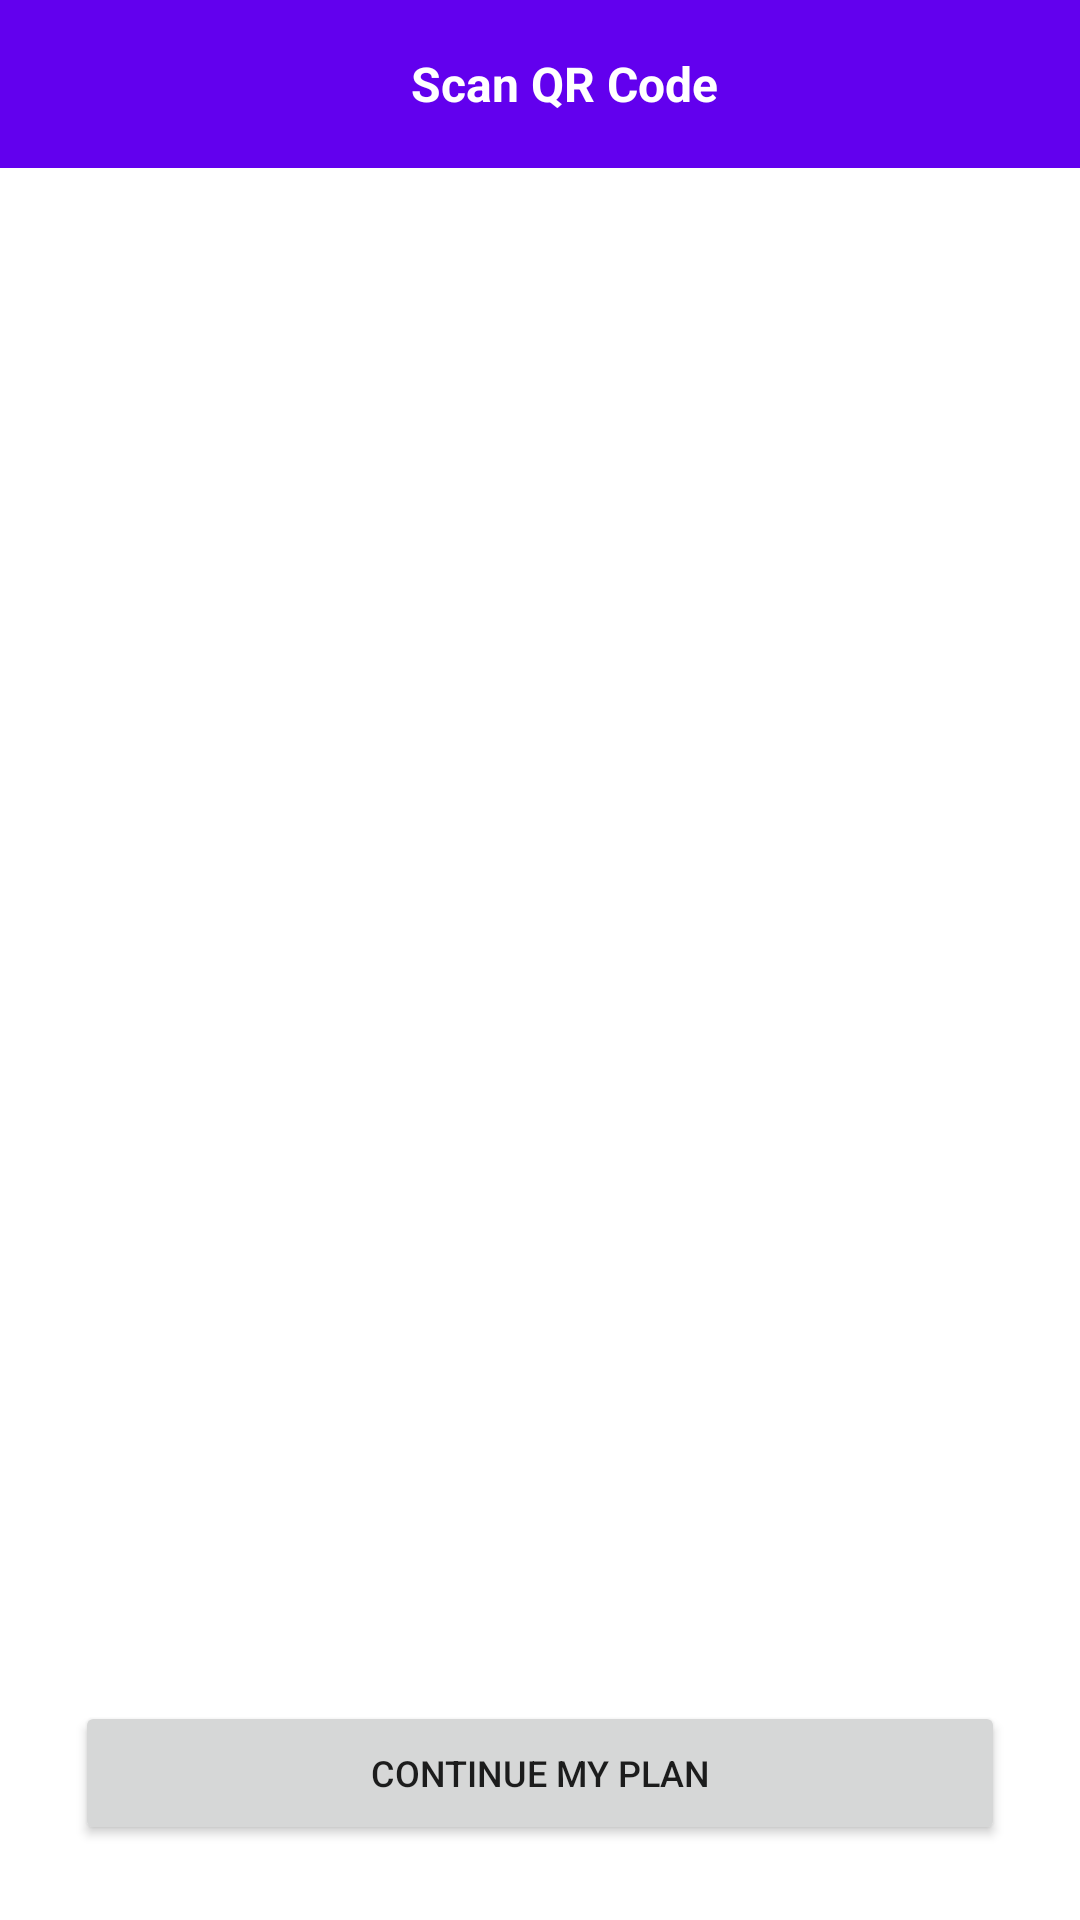

Android layout source for this screen:
<!-- AndroidManifest.xml: application theme Theme.PickingPlan -->
<!-- res/layout/activity_barcode.xml -->
<?xml version="1.0" encoding="utf-8"?>
<androidx.constraintlayout.widget.ConstraintLayout xmlns:android="http://schemas.android.com/apk/res/android"
    xmlns:app="http://schemas.android.com/apk/res-auto"
    xmlns:tools="http://schemas.android.com/tools"
    android:layout_width="match_parent"
    android:layout_height="match_parent"
    android:id="@+id/snackBarLayout"
    tools:context=".BarcodeActivity">

    
    <com.google.android.material.appbar.AppBarLayout
        android:id="@+id/appbarLayout"
        android:layout_width="match_parent"
        android:layout_height="wrap_content"
        app:layout_constraintLeft_toLeftOf="parent"
        app:layout_constraintRight_toRightOf="parent"
        app:layout_constraintTop_toTopOf="parent">

        <com.google.android.material.appbar.MaterialToolbar
            android:layout_width="match_parent"
            android:layout_height="wrap_content">

            <androidx.constraintlayout.widget.ConstraintLayout
                android:layout_width="match_parent"
                android:layout_height="match_parent">
                <ImageView
                    android:id="@+id/backPressed"
                    android:layout_width="wrap_content"
                    android:layout_height="wrap_content"
                    android:src="@drawable/back_white_arrow"
                    app:layout_constraintTop_toTopOf="parent"
                    app:layout_constraintTop_creator="1"
                    app:layout_constraintLeft_toLeftOf="parent"
                    app:layout_constraintLeft_creator="1"
                    app:layout_constraintBottom_toBottomOf="parent"
                    app:layout_constraintBottom_creator="1"
                    />
                <TextView
                    android:layout_width="wrap_content"
                    android:layout_height="wrap_content"
                    app:layout_constraintTop_toTopOf="parent"
                    app:layout_constraintLeft_toLeftOf="parent"
                    app:layout_constraintRight_toRightOf="parent"
                    app:layout_constraintBottom_toBottomOf="parent"
                    android:text="Scan QR Code"
                    android:textColor="@android:color/white"
                    android:textSize="16sp"
                    android:textStyle="bold"
                    />

            </androidx.constraintlayout.widget.ConstraintLayout>

        </com.google.android.material.appbar.MaterialToolbar>

    </com.google.android.material.appbar.AppBarLayout>

    <TextView
        android:id="@+id/scannedCode"
        android:layout_width="wrap_content"
        android:layout_height="wrap_content"
        app:layout_constraintTop_toTopOf="parent"
        app:layout_constraintBottom_toBottomOf="parent"
        app:layout_constraintLeft_toLeftOf="parent"
        app:layout_constraintRight_toRightOf="parent"
        app:layout_constraintTop_creator="1"
        app:layout_constraintLeft_creator="1"
        app:layout_constraintRight_creator="1"
        app:layout_constraintBottom_creator="1"
        />

    <ProgressBar
        android:id="@+id/pBar"
        android:layout_width="match_parent"
        android:layout_height="wrap_content"
        app:layout_constraintLeft_toLeftOf="parent"
        app:layout_constraintRight_toRightOf="parent"
        app:layout_constraintTop_toBottomOf="@id/appbarLayout"
        style="@style/Widget.AppCompat.ProgressBar.Horizontal"
        android:indeterminate="true"
        android:max="100"
        android:visibility="gone"
        />

    <androidx.recyclerview.widget.RecyclerView
        android:id="@+id/refRecyclerview"
        android:layout_width="match_parent"
        android:layout_height="0dp"
        app:layout_constraintLeft_toLeftOf="parent"
        app:layout_constraintRight_toRightOf="parent"
        app:layout_constraintBottom_toTopOf="@id/getPlan"
        app:layout_constraintTop_toBottomOf="@id/pBar"
        app:layout_constraintTop_creator="1"
        app:layout_constraintLeft_creator="1"
        app:layout_constraintRight_creator="1"
        app:layout_constraintBottom_creator="1"
        />

    <Button
        android:id="@+id/tapToScanCode"
        android:layout_width="match_parent"
        android:layout_height="wrap_content"
        app:layout_constraintLeft_toLeftOf="parent"
        app:layout_constraintRight_toRightOf="parent"
        app:layout_constraintBottom_toTopOf="@id/getPlan"
        android:layout_marginStart="25dp"
        android:layout_marginEnd="25dp"
        app:layout_constraintLeft_creator="1"
        app:layout_constraintRight_creator="1"
        app:layout_constraintBottom_creator="1"
        android:text="Tap here to scan!"
        android:textAllCaps="false"
        android:textSize="16sp"
        android:visibility="gone"
        />

    <Button
        android:id="@+id/getPlan"
        android:layout_width="0dp"
        android:layout_height="wrap_content"
        app:layout_constraintLeft_toLeftOf="parent"
        app:layout_constraintRight_toRightOf="parent"
        app:layout_constraintBottom_toBottomOf="parent"
        app:layout_constraintLeft_creator="1"
        app:layout_constraintRight_creator="1"
        app:layout_constraintBottom_creator="1"
        app:layout_constraintTop_creator="1"
        android:layout_margin="25dp"
        android:textSize="12sp"
        android:text="Continue My Plan"
        android:layout_marginBottom="10dp"
        />

    <Button
        android:id="@+id/continueWithMyPLan"
        android:layout_width="0dp"
        android:layout_height="wrap_content"
        app:layout_constraintLeft_toRightOf="@id/getPlan"
        app:layout_constraintRight_toRightOf="parent"
        app:layout_constraintBottom_toBottomOf="parent"
        app:layout_constraintTop_toBottomOf="@id/tapToScanCode"
        app:layout_constraintLeft_creator="1"
        app:layout_constraintRight_creator="1"
        app:layout_constraintBottom_creator="1"
        app:layout_constraintTop_creator="1"
        android:layout_marginEnd="25dp"
        android:layout_marginStart="25dp"
        android:textSize="12sp"
        android:text="Get Plan"
        android:visibility="gone"
        android:layout_marginBottom="10dp"
        />

</androidx.constraintlayout.widget.ConstraintLayout>
<!-- resources referenced by this layout -->
<resources>
  <style name="Theme.PickingPlan" parent="Theme.MaterialComponents.DayNight.NoActionBar">
          
          <item name="colorPrimary">@color/purple_500</item>
          <item name="colorPrimaryVariant">@color/purple_700</item>
          <item name="colorOnPrimary">@color/white</item>
          
          <item name="colorSecondary">@color/teal_200</item>
          <item name="colorSecondaryVariant">@color/teal_700</item>
          <item name="colorOnSecondary">@color/black</item>
          
          <item name="android:statusBarColor" tools:targetApi="l">?attr/colorPrimaryVariant</item>
          
      </style>
  <!-- not gathered from this repository: default colours our renderer supplied (Android Studio template values) -->
  <color name="purple_500">#FF6200EE</color>
  <color name="purple_700">#FF3700B3</color>
  <color name="teal_200">#FF03DAC5</color>
  <color name="teal_700">#FF018786</color>
  <color name="black">#FF000000</color>
  <color name="white">#FFFFFFFF</color>
</resources>
